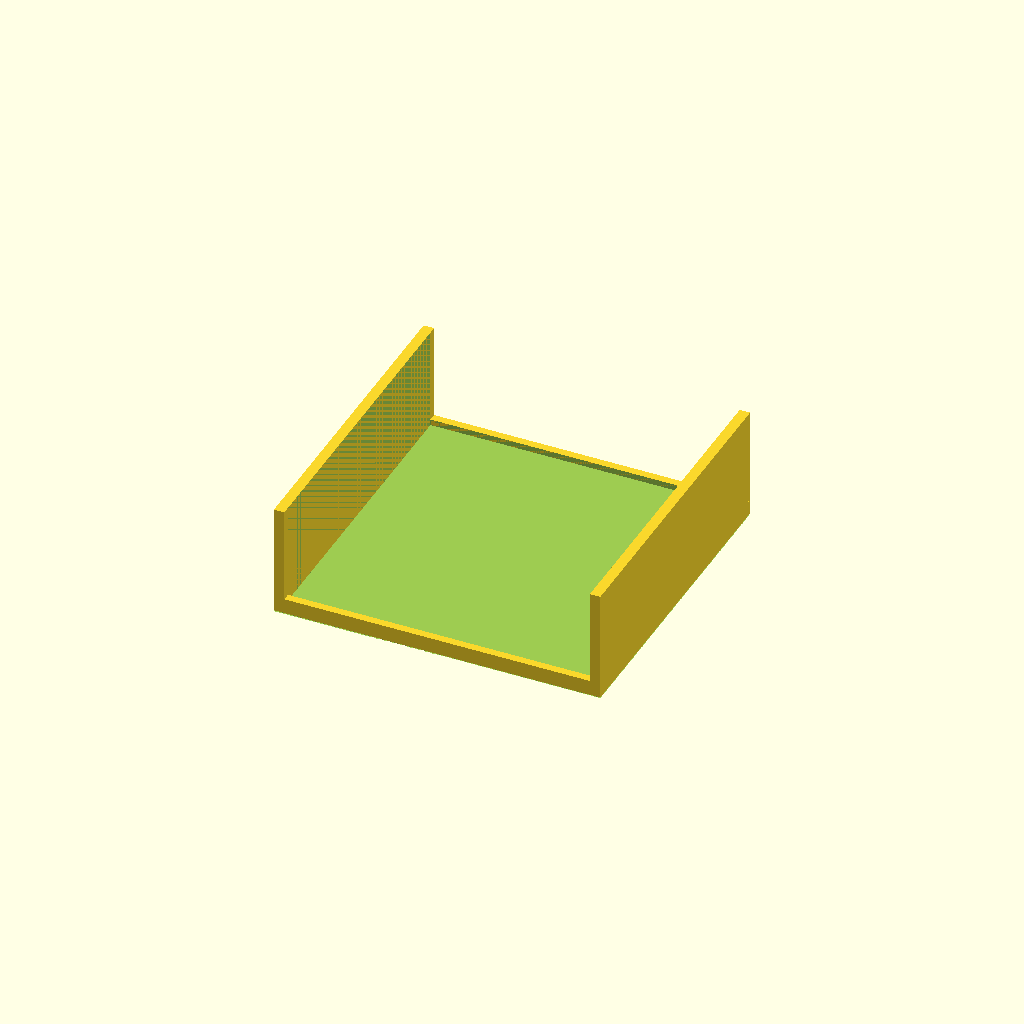
Cell 1 — every parameter at its default value.
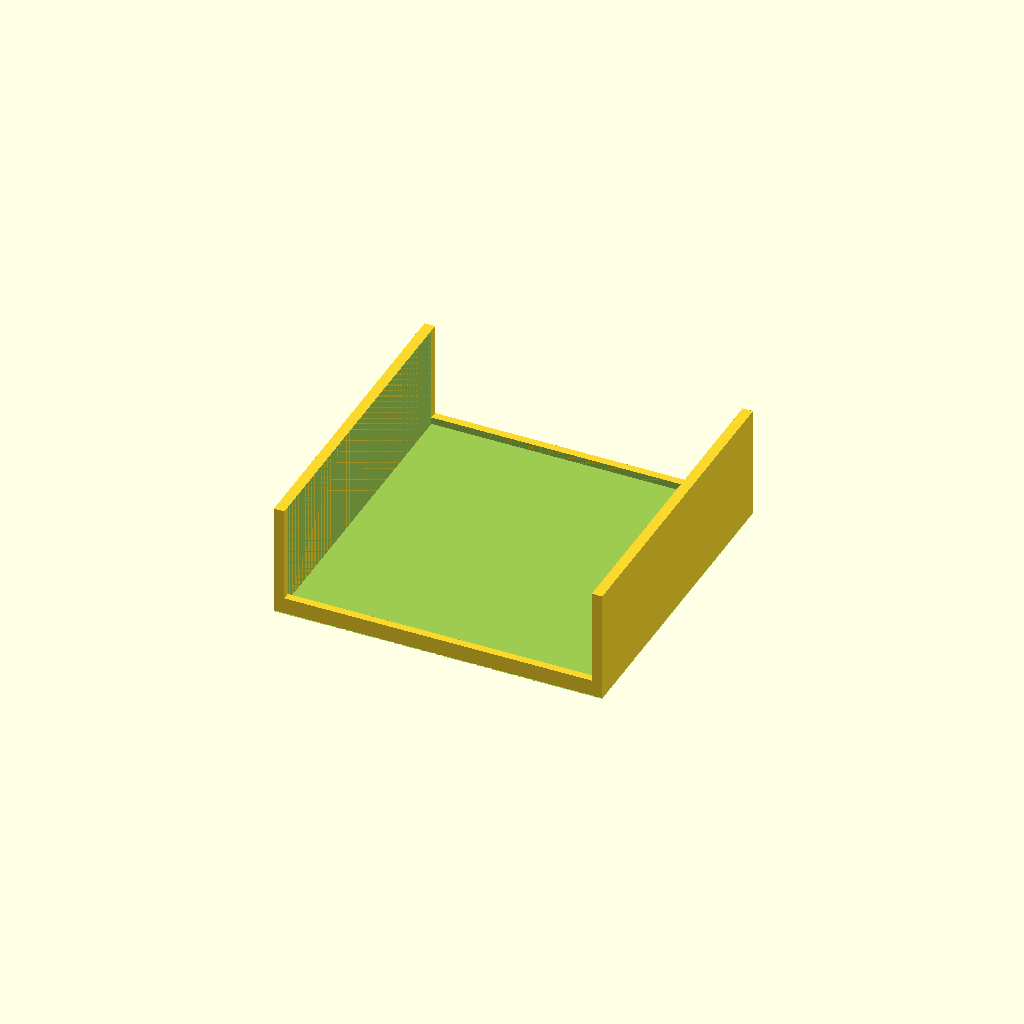
Cell 2: the same model with clearance = 0.6.
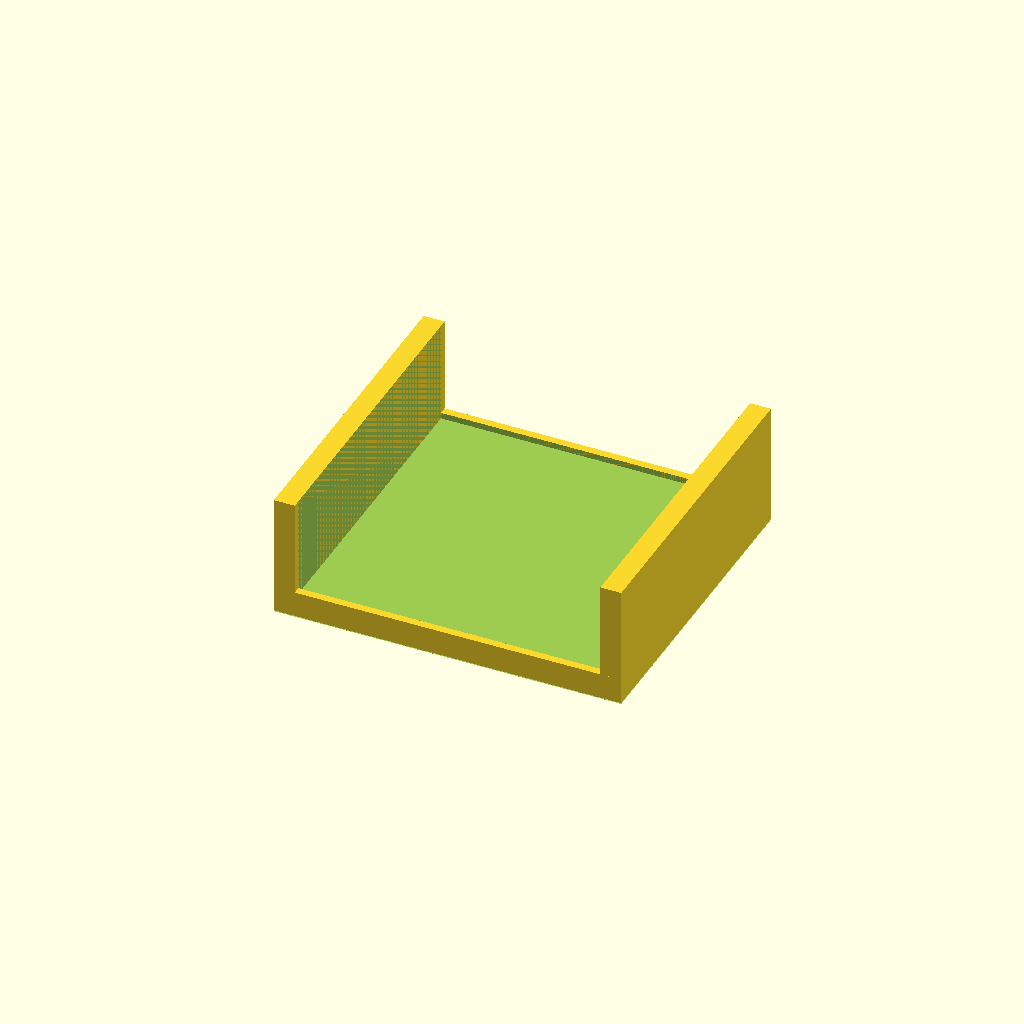
Cell 3: the same model with wall = 6.4.
All cells are drawn from one camera (rotation 55°, 0°, 25°, orthographic, colour scheme Cornfield), so only the parameter changes between them.
OpenSCAD source file recipes/product_holder/recipe.scad:
// product_holder: an open top cradle that holds a real product from the catalog on a desk or on a
// wall, built from the maker's published sizes (recipes/lib/catalog.scad). The product drops in
// from above. It wraps the product's bottom and sides at the clearance; a face the maker says
// must stay clear (a screen, ports the maker does not locate) gets only a low stop, under 5% of
// its height. A product lying flat gets walls to its full height; one standing upright gets low
// side guides and a backrest a third of its height. Features the maker locates underneath (a
// charging port, speaker holes) raise the product on a shelf over a foot, with the port's plug
// path and a cable slot open to the front. On a wall, two countersunk screws go through a wall of
// the cradle (its back, or a side when the back must stay clear), and the floor is sized for the
// load hanging off them. Prints on its floor, no supports.
// Reference designs by GPT-6.1 Sol, smoothstone gold set (evals/gold/e05_appletv_wall_holder and
// e06_iphone_desk_holder): the wall cradle, its countersinks and stops, and the raised shelf with
// its 45 degree underside, backrest and cable slot are their geometry, sized here from the product.
use <lib/stone.scad>
use <lib/product.scad>
include <lib/catalog.scad>

product = "apple_tv_4k_3rd_gen"; // a catalog slug
mount = "desk";        // desk | wall
material = "PLA";      // PLA | PETG
clearance = 0.3;       // per side, mm
wall = 3.2;            // side walls, mm (a wall that takes screws is at least 4)
load = 20;             // N the holder is designed to carry on a wall
screw = 4;             // wall screw size, M (4 = M4)
quality = 64;          // circle smoothness

$fn = quality;
R = catalog_row(product);
assert(len(R) > 0, str("no product named ", product, " in the catalog; set product to a catalog name"));
W = R[1][0];
D = R[1][1];
H = R[1][2];
OPEN = R[4];
FEATS = R[6];
C = clearance;
SIDES = ["+x", "-x", "+y", "-y"];
function open_face(f) = has(OPEN, f);

upright = H > max(W, D);
STOP = clamp(0.05 * H, 1.5, 6);          // a stop on an open face, above the product's bottom
STOP_T = 2.4;                             // its thickness, six 0.4 mm lines
// the side that goes against the wall: the back, else a side the maker does not need clear
ATTACH = mount != "wall" ? "" :
    !open_face("+y") ? "+y" : !open_face("-x") ? "-x" : !open_face("+x") ? "+x" : "";
assert(mount != "wall" || ATTACH != "", "every side of this product must stay clear: no wall to screw through");
BORE = iso273_medium(screw);
HEAD = 2 * screw + 1;                     // ISO 7046 flat head (8.4 for M4) plus room
SINK = (HEAD - BORE) / 2;                 // the countersink's depth
TA = max(wall, SINK + 1.75);              // a wall that takes screws keeps 1.75 mm of straight bore
function t(f) = open_face(f) ? STOP_T : f == ATTACH ? TA : wall;
// how high each side rises above the product's bottom
function rise(f) = open_face(f) ? STOP :
    !upright ? H : f == "+y" ? clamp(H / 3, 20, 80) : clamp(0.12 * H, 10, 30);

// Underneath: a port's plug path (its depth) or a vent's opening needs air below the product.
UNDER = [for (f = FEATS) if (f[2] == "-z" && f[1] != "hole") f];
PORTS = [for (f = UNDER) if (f[10] > 0) f];
RISER = len(UNDER) == 0 ? 0 : len(PORTS) > 0 ? max([for (f = PORTS) f[10]]) + 18 : wall + 12;
FLOOR = mount == "wall" ? max(wall, 4) : wall;
SHELF_T = 4;                              // the raised shelf at its front, and the backrest
BASE_T = 4;                               // the foot under a raised shelf
Z0 = RISER > 0 ? RISER : C + FLOOR;       // the product's bottom above the bed

XL = -C - t("-x");
XR = W + C + t("+x");
YF = -C - t("-y");
YB = D + C + (RISER > 0 ? SHELF_T : t("+y"));
FOOT_D = max(D + 2 * C + 2 * wall + 20, 0.47 * H);
FOOT_Y0 = min(D / 2 - FOOT_D / 2, YF);
FOOT_Y1 = max(D / 2 + FOOT_D / 2, YB);

// the cable slot under each port: its plug plus 0.5 mm a side, open to the front
SLOTS = [for (f = PORTS) [W - f[3] - max(f[5], f[7]) / 2 - 0.5, W - f[3] + max(f[5], f[7]) / 2 + 0.5,
                          f[4] + max(f[6], f[8]) / 2 + 0.5]];

module walls_flat() {
    // floor
    translate([XL, YF, -C - FLOOR]) cube([XR - XL, YB - YF, FLOOR + 0.01]);
    for (f = SIDES) {
        top = rise(f);
        if (f == "-x") translate([XL, YF, -C - FLOOR]) cube([t(f), YB - YF, C + FLOOR + top]);
        if (f == "+x") translate([XR - t(f), YF, -C - FLOOR]) cube([t(f), YB - YF, C + FLOOR + top]);
        if (f == "-y") translate([XL, YF, -C - FLOOR]) cube([XR - XL, t(f), C + FLOOR + top]);
        if (f == "+y") translate([XL, YB - t(f), -C - FLOOR]) cube([XR - XL, t(f), C + FLOOR + top]);
    }
}

// a raised shelf grown from the backrest, its underside at 45 degrees, over a foot
module walls_raised() {
    shelf_z = -C;
    translate([XL - 3.5, FOOT_Y0, -Z0]) linear_extrude(BASE_T)
        offset(r = 4) offset(delta = -4) square([XR - XL + 7, FOOT_Y1 - FOOT_Y0]);
    // backrest, from the foot up
    translate([XL, D + C, -Z0 + BASE_T - 0.01]) cube([XR - XL, SHELF_T, Z0 - BASE_T + rise("+y") + 0.01]);
    // the shelf, clipped above the foot
    intersection() {
        multmatrix([[0, 0, 1, XL], [1, 0, 0, 0], [0, 1, 0, 0], [0, 0, 0, 1]]) linear_extrude(XR - XL)
            polygon([[YF, shelf_z - SHELF_T], [YF, shelf_z], [YB, shelf_z], [YB, shelf_z - SHELF_T - (YB - YF)]]);
        translate([XL - 1, YF - 1, -Z0 + BASE_T - 0.02]) cube([XR - XL + 2, YB - YF + 2, Z0]);
    }
    // front lip and side guides on the shelf
    translate([XL, YF, shelf_z - 0.02]) cube([XR - XL, t("-y"), C + rise("-y") + 0.02]);
    translate([XL, YF, shelf_z - 0.02]) cube([t("-x"), YB - YF, C + rise("-x") + 0.02]);
    translate([XR - t("+x"), YF, shelf_z - 0.02]) cube([t("+x"), YB - YF, C + rise("+x") + 0.02]);
}

// the attach holes: two, along the attach wall at a fifth of its length from each end, half way
// up the part of the wall that covers the product
function attach_holes() =
    ATTACH == "" ? [] :
    let(L = face_len(ATTACH, W, D), v = min(rise(ATTACH), H) / 2)
    [for (u = [0.2 * L, 0.8 * L]) [u, v]];

module attach_cuts() {
    if (ATTACH != "") for (h = attach_holes()) on_face(ATTACH, W, D)
        translate([h[0], h[1], C + t(ATTACH)]) mirror([0, 0, 1]) csk_through(BORE, HEAD, t(ATTACH));
}

module holder() {
    difference() {
        if (RISER > 0) walls_raised(); else walls_flat();
        // the product's own room, so nothing above stands inside it
        translate([-C, -C, -C]) cube([W + 2 * C, D + 2 * C, H + 50]);
        side_windows(FEATS, [for (f = SIDES) if (!open_face(f)) f], W, D, C - 1, C + max(TA, wall) + 1);
        for (s = SLOTS) translate([s[0], FOOT_Y0 - 1, -Z0 - 1]) cube([s[1] - s[0], s[2] - FOOT_Y0 + 1, Z0 + H]);
        for (f = UNDER) if (f[10] <= 0) {
            sw = max(f[5], f[7]) + 1;
            sh = max(f[6], f[8]) + 1;
            translate([W - f[3] - sw / 2, f[4] - sh / 2, RISER > 0 ? -Z0 + BASE_T + 0.02 : -Z0 - 1]) cube([sw, sh, Z0 + 1]);
        }
        attach_cuts();
    }
}

// the part with the bed at z = 0 and its min corner at the origin
OX = -XL + (RISER > 0 ? 3.5 : 0);
OY = RISER > 0 ? -FOOT_Y0 : -YF;
M = [[1, 0, 0, OX], [0, 1, 0, OY], [0, 0, 1, Z0], [0, 0, 0, 1]];
bed_chamfer() translate([OX, OY, Z0]) holder();

// The load on a wall: the floor (or shelf) cantilevers out from the attach wall. Its section
// is cut 0.5 mm in from the wall's inner face, the arm to the product's middle plus 1 mm.
// The section's width b along the wall: the longest unbroken run of the floor there.
function sorted(v) = len(v) <= 1 ? v : let(p = v[0][0])
    concat(sorted([for (e = v) if (e[0] < p) e]), [for (e = v) if (e[0] == p) e], sorted([for (e = v) if (e[0] > p) e]));
CUTS = ATTACH == "+y" || ATTACH == "" ? sorted([for (s = SLOTS) [s[0], s[1]]]) : [];
RUNS = let(edges = concat([XL], [for (c = CUTS) each [c[0], c[1]]], [XR]))
    [for (i = [0:2:len(edges) - 1]) [edges[i], edges[i + 1]]];
RUN = let(best = max([for (r = RUNS) r[1] - r[0]])) [for (r = RUNS) if (r[1] - r[0] == best) r][0];
SEC_H = RISER > 0 ? SHELF_T : FLOOR;
SEC_Z = RISER > 0 ? -C - SHELF_T / 2 : -C - FLOOR / 2;
SEC = ATTACH == "-x" ? [[-C + 0.5, D / 2, SEC_Z], [0, 1, 0], YB - YF, W / 2 + C + 1] :
      ATTACH == "+x" ? [[W + C - 0.5, D / 2, SEC_Z], [0, 1, 0], YB - YF, W / 2 + C + 1] :
                       [[(RUN[0] + RUN[1]) / 2, D + C - 0.5, SEC_Z], [1, 0, 0], RUN[1] - RUN[0] - 0.4, D / 2 + C + 1];

echo(stone_eng = concat([
    ["frame", M],
    ["clearance", C],
    ["retention", [["type", "none"]]]],
    ATTACH == "" ? [] : [
    ["load", [["n", load], ["dir", "-z"], ["arm", SEC[3]], ["b", SEC[2]], ["h", SEC_H], ["across_layers", false],
              ["section", [["at", xf_pt(M, SEC[0])], ["b_dir", SEC[1]], ["h_dir", [0, 0, 1]]]]]],
    ["attach", [["holes", [for (h = attach_holes()) [["at", xf_pt(M, face_pt(ATTACH, h[0], h[1], C + t(ATTACH), W, D))]]]]]]]
));
Parameter table extracted from the source (name, type, default, range or options):
product: string, default "apple_tv_4k_3rd_gen"
mount: string, default "desk"
material: string, default "PLA"
clearance: number, default 0.3
wall: number, default 3.2
load: number, default 20
screw: number, default 4
quality: number, default 64
